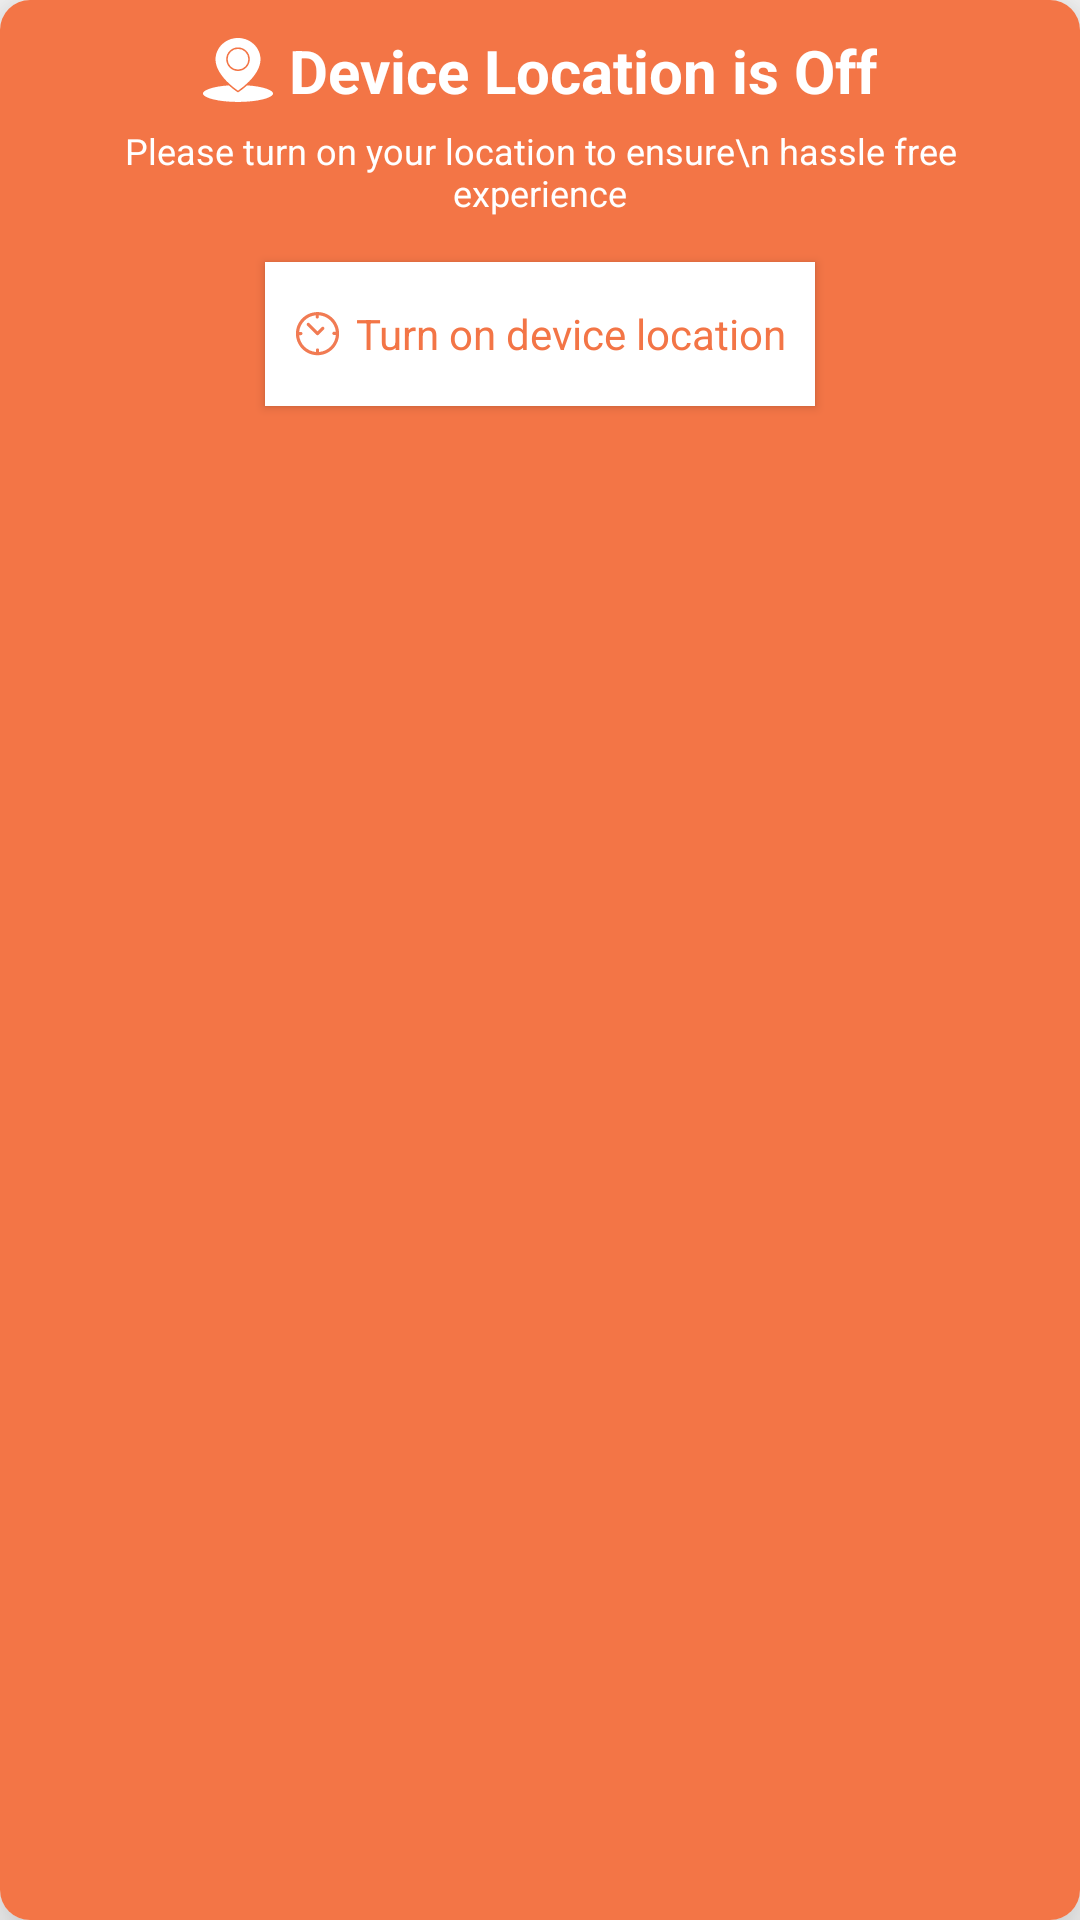

This screen was rendered from an Android layout file. Write that file and the resources it references.
<!-- AndroidManifest.xml: application theme Theme.TradoPay -->
<!-- res/layout/bottom_noloc.xml -->
<?xml version="1.0" encoding="utf-8"?>
<androidx.cardview.widget.CardView  xmlns:android="http://schemas.android.com/apk/res/android"
xmlns:app="http://schemas.android.com/apk/res-auto"
android:layout_width="match_parent"
android:layout_height="@dimen/offercardImgHeight"
android:id="@+id/cardOffer"
android:elevation="8dp"
android:divider="@android:color/transparent"
android:dividerHeight="0.0px"
android:clipToPadding="false"
android:clipChildren="false"
app:cardElevation="15dp"
app:cardPreventCornerOverlap="false"
app:cardCornerRadius="10dp"
 android:layout_margin="@dimen/margin_7dp">
<LinearLayout
    android:layout_width="match_parent"
    android:layout_height="match_parent"
    android:gravity="center_horizontal"
    android:orientation="vertical"
    android:layout_gravity="center"
    android:background="@color/app_orange"
    android:padding="@dimen/margin_10dp">

    <TextView
        android:layout_width="wrap_content"
        android:layout_height="wrap_content"

        android:drawablePadding="@dimen/margin_5dp"
        android:text="Device Location is Off"
        style="@style/text20sp_black_bold"
        android:drawableStart="@drawable/ic_location"
        android:textColor="@color/white"/>

    <TextView
        android:layout_width="match_parent"
        android:layout_height="wrap_content"
        android:padding="@dimen/margin_5dp"
        android:textAlignment="center"
        android:text="Please turn on your location to ensure\n hassle free experience"
        style="@style/text12sp_white"
       android:layout_marginBottom="@dimen/margin_10dp"/>

    <Button

        android:id="@+id/algo_button"
        android:layout_width="wrap_content"
        android:layout_height="wrap_content"
        android:padding="@dimen/margin_10dp"
        android:textAllCaps="false"
        android:background="@color/white"
        android:textSize="14sp"

        android:drawablePadding="@dimen/margin_5dp"
        android:drawableStart="@drawable/ic_time"
        android:textColor="@color/app_orange"
       android:text="Turn on device location" />



</LinearLayout>
</androidx.cardview.widget.CardView>
<!-- resources referenced by this layout -->
<resources>
  <color name="app_orange">#F37546</color>
  <color name="white">#ffff</color>
  <dimen name="margin_10dp">10dp</dimen>
  <dimen name="margin_5dp">5dp</dimen>
  <dimen name="margin_7dp">7dp</dimen>
  <dimen name="offercardImgHeight">140dp</dimen>
  <!-- drawable ic_location (drawable) -->
  <vector xmlns:android="http://schemas.android.com/apk/res/android"
      android:width="24dp"
      android:height="24dp"
      android:viewportWidth="24"
      android:viewportHeight="24">
    <path
        android:pathData="M12,18.89c1.33,-0.91 2.57,-1.94 3.7,-3.08c1.73,-1.75 3.8,-4.44 3.8,-7.32c0,-3.95 -3.36,-7.16 -7.5,-7.16S4.5,4.54 4.5,8.49c0,2.88 2.07,5.58 3.8,7.33C9.44,16.96 10.68,17.99 12,18.89L12,18.89zM12,4.46c2.18,0 3.94,1.76 3.94,3.94s-1.76,3.94 -3.94,3.94c-2.18,0 -3.94,-1.76 -3.94,-3.94C8.06,6.22 9.83,4.46 12,4.46z"
        android:fillColor="#FFFFFF"/>
    <path
        android:pathData="M15.06,17.12c-0.92,0.83 -1.9,1.6 -2.93,2.29c-0.08,0.05 -0.19,0.05 -0.27,0c-1.03,-0.69 -2.01,-1.45 -2.93,-2.29C3.33,17.51 0.3,18.8 0.3,19.84c0,0.67 1.24,1.39 3.31,1.92c2.24,0.57 5.22,0.89 8.39,0.89s6.15,-0.32 8.39,-0.89c2.07,-0.53 3.31,-1.25 3.31,-1.92C23.7,18.8 20.68,17.51 15.06,17.12L15.06,17.12z"
        android:fillColor="#FFFFFF"/>
    <path
        android:pathData="M12,8.4m-3.44,0a3.44,3.44 0,1 1,6.88 0a3.44,3.44 0,1 1,-6.88 0"
        android:fillColor="#FFFFFF"/>
  </vector>
  <style name="text12sp_white" parent="text12sp_black">
          <item name="android:textColor">@color/white</item> /&gt; </style>
  <style name="text20sp_black_bold" parent="text12sp_black_bold">
      <item name="android:textSize">20sp</item> /&gt; </style>
  <style name="Theme.TradoPay" parent="Theme.AppCompat.Light.NoActionBar">
          
          <item name="colorPrimary">@color/white</item>
          <item name="colorPrimaryVariant">@color/whiteness</item>
          <item name="colorOnPrimary">@color/white</item>
          
          <item name="colorSecondary">@color/app_yello</item>
          <item name="colorSecondaryVariant">@color/app_orange</item>
          <item name="colorOnSecondary">@color/black</item>
          <item name="fontFamily">@font/segoeui</item>
          <item name="android:windowDisablePreview">false</item>
          
          <item name="android:statusBarColor" tools:targetApi="l">?attr/colorPrimaryVariant</item>
  
          
      </style>
  <style name="text12sp_black" parent="Widget.AppCompat.TextView">
      <item name="android:textSize">12sp</item>
          <item name="android:textColor">@android:color/black</item>
      </style>
  <style name="text12sp_black_bold" parent="Widget.AppCompat.TextView">
          <item name="android:textSize">12.5sp</item>
          <item name="android:textColor">@android:color/black</item>
          <item name="android:textStyle">bold</item>
      </style>
  <color name="whiteness">#B2BFD0</color>
  <color name="app_yello">#EFA448</color>
  <color name="black">#FF000000</color>
</resources>
